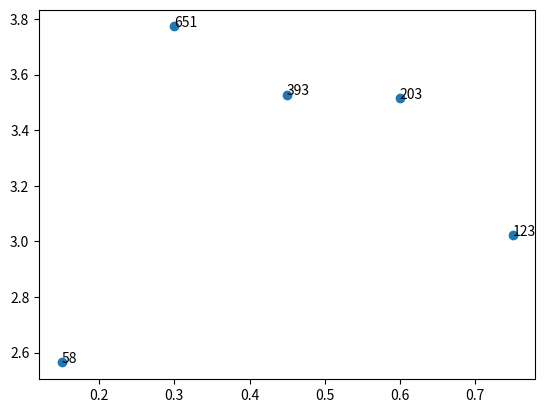

Source code (Python):
__author__ = 'NLP-PC'
from matplotlib import pyplot as plt

y=[2.56422, 3.77284,3.52623,3.51468,3.02199]
z=[0.15, 0.3, 0.45, 0.6, 0.75]
n=[58,651,393,203,123]

fig, ax = plt.subplots()
ax.scatter(z, y)

for i, txt in enumerate(n):
    ax.annotate(txt, (z[i],y[i]))
plt.show()